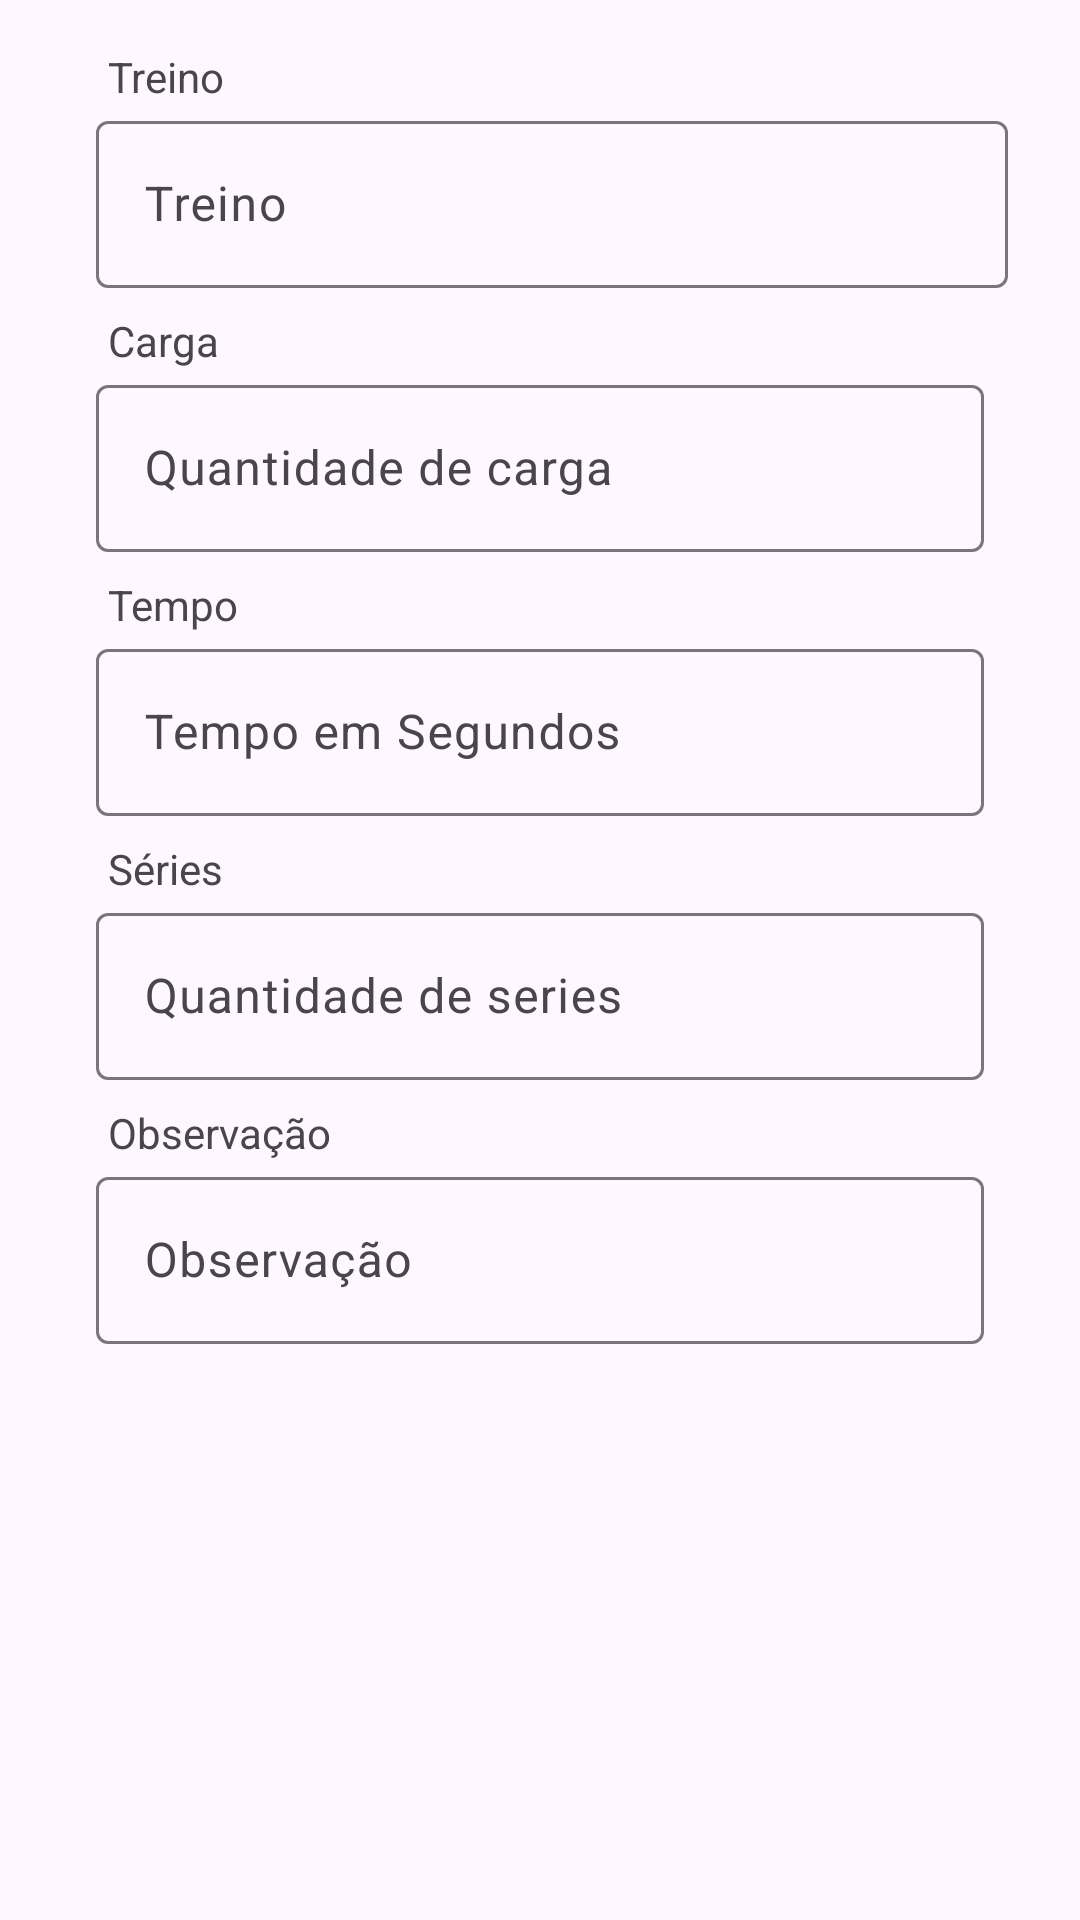

Here is an Android app screen rendered from its layout file. Give the layout XML and the strings, colors and styles it references.
<!-- AndroidManifest.xml: application theme Theme.Academia -->
<!-- res/layout/dialog_editar_treino.xml -->
<?xml version="1.0" encoding="utf-8"?>
<LinearLayout xmlns:android="http://schemas.android.com/apk/res/android"
    android:layout_width="match_parent"
    android:layout_height="wrap_content"
    xmlns:app="http://schemas.android.com/apk/res-auto"
    android:orientation="vertical"
    android:padding="16dp">

    <ScrollView
        xmlns:android="http://schemas.android.com/apk/res/android"
        android:layout_width="match_parent"
        android:layout_height="match_parent">

        <LinearLayout
            android:layout_width="match_parent"
            android:layout_height="wrap_content"
            android:orientation="vertical">

            <TextView
                android:layout_width="match_parent"
                android:layout_height="wrap_content"
                android:paddingStart="20dp"
                android:text="Treino" />

            <com.google.android.material.textfield.TextInputLayout
                android:id="@+id/textInputLayoutNomeTreino"
                android:layout_width="match_parent"
                android:layout_height="wrap_content"
                android:layout_marginStart="16dp"
                android:layout_marginEnd="8dp"
                android:layout_marginTop="0dp"
                android:layout_marginBottom="8dp"
                app:layout_constraintEnd_toEndOf="parent"
                app:layout_constraintHorizontal_bias="0.5"
                app:layout_constraintStart_toStartOf="parent"
                app:layout_constraintTop_toBottomOf="@+id/dividerView">

                <com.google.android.material.textfield.TextInputEditText
                    android:id="@+id/editTextNomeTreino"
                    android:layout_width="match_parent"
                    android:layout_height="wrap_content"
                    android:hint="Treino"
                    android:inputType="text|textEmailAddress" />
            </com.google.android.material.textfield.TextInputLayout>

            <TextView
                android:layout_width="match_parent"
                android:layout_height="wrap_content"
                android:paddingStart="20dp"
                android:text="Carga" />

            <com.google.android.material.textfield.TextInputLayout
                android:id="@+id/textInputLayoutTextCarga"
                android:layout_width="match_parent"
                android:layout_height="wrap_content"
                android:layout_marginStart="16dp"
                android:layout_marginEnd="16dp"
                android:layout_marginTop="0dp"
                android:layout_marginBottom="8dp"
                app:layout_constraintEnd_toEndOf="parent"
                app:layout_constraintHorizontal_bias="0.5"
                app:layout_constraintStart_toStartOf="parent"
                app:layout_constraintTop_toBottomOf="@+id/textInputLayoutNomeTreino">

                <com.google.android.material.textfield.TextInputEditText
                    android:id="@+id/editTextCarga"
                    android:layout_width="match_parent"
                    android:layout_height="wrap_content"
                    android:hint="Quantidade de carga "
                    android:inputType="number" />
            </com.google.android.material.textfield.TextInputLayout>

            <TextView
                android:layout_width="match_parent"
                android:layout_height="wrap_content"
                android:paddingStart="20dp"
                android:text="Tempo" />

            <com.google.android.material.textfield.TextInputLayout
                android:id="@+id/textInputLayoutTextTempo"
                android:layout_width="match_parent"
                android:layout_height="wrap_content"
                android:layout_marginStart="16dp"
                android:layout_marginEnd="16dp"
                android:layout_marginTop="0dp"
                android:layout_marginBottom="8dp"
                app:layout_constraintEnd_toEndOf="parent"
                app:layout_constraintHorizontal_bias="0.5"
                app:layout_constraintStart_toStartOf="parent"
                app:layout_constraintTop_toBottomOf="@+id/title">

                <com.google.android.material.textfield.TextInputEditText
                    android:id="@+id/editTextTempo"
                    android:layout_width="match_parent"
                    android:layout_height="wrap_content"
                    android:hint="Tempo em Segundos "
                    android:inputType="number" />
            </com.google.android.material.textfield.TextInputLayout>

            <TextView
                android:layout_width="match_parent"
                android:layout_height="wrap_content"
                android:paddingStart="20dp"
                android:text="Séries" />

            <com.google.android.material.textfield.TextInputLayout
                android:id="@+id/textInputLayoutTextQuantidadeSeries"
                android:layout_width="match_parent"
                android:layout_height="wrap_content"
                android:layout_marginStart="16dp"
                android:layout_marginEnd="16dp"
                android:layout_marginTop="0dp"
                android:layout_marginBottom="8dp"
                app:layout_constraintEnd_toEndOf="parent"
                app:layout_constraintHorizontal_bias="0.5"
                app:layout_constraintStart_toStartOf="parent"
                app:layout_constraintTop_toBottomOf="@+id/title">

                <com.google.android.material.textfield.TextInputEditText
                    android:id="@+id/editTextQuantidadeSeries"
                    android:layout_width="match_parent"
                    android:layout_height="wrap_content"
                    android:hint="Quantidade de series"
                    android:inputType="number" />
            </com.google.android.material.textfield.TextInputLayout>

            <TextView
                android:layout_width="match_parent"
                android:layout_height="wrap_content"
                android:paddingStart="20dp"
                android:text="Observação" />

            <com.google.android.material.textfield.TextInputLayout
                android:id="@+id/textInputLayoutTextObservacao"
                android:layout_width="match_parent"
                android:layout_height="wrap_content"
                android:layout_marginStart="16dp"
                android:layout_marginEnd="16dp"
                android:layout_marginTop="0dp"
                android:layout_marginBottom="8dp"
                app:layout_constraintEnd_toEndOf="parent"
                app:layout_constraintHorizontal_bias="0.5"
                app:layout_constraintStart_toStartOf="parent"
                app:layout_constraintTop_toBottomOf="@+id/title">

                <com.google.android.material.textfield.TextInputEditText
                    android:id="@+id/editObs"
                    android:layout_width="match_parent"
                    android:layout_height="wrap_content"
                    android:hint="Observação "
                    android:inputType="text|textEmailAddress" />
            </com.google.android.material.textfield.TextInputLayout>

        </LinearLayout>

    </ScrollView>

</LinearLayout>
<!-- resources referenced by this layout -->
<resources>
  <style name="Theme.Academia" parent="Base.Theme.Academia" />
  <style name="Base.Theme.Academia" parent="Theme.Material3.DayNight.NoActionBar">
          
          
          <item name="colorPrimary">@color/colorPrimary</item>
          <item name="colorPrimaryDark">@color/colorPrimaryDark</item>
          <item name="colorAccent">@color/colorAccent</item>
      </style>
  <color name="colorPrimary">#FF8000</color>
  <color name="colorPrimaryDark">#FFA500</color>
  <color name="colorAccent">#FF8000</color>
</resources>
